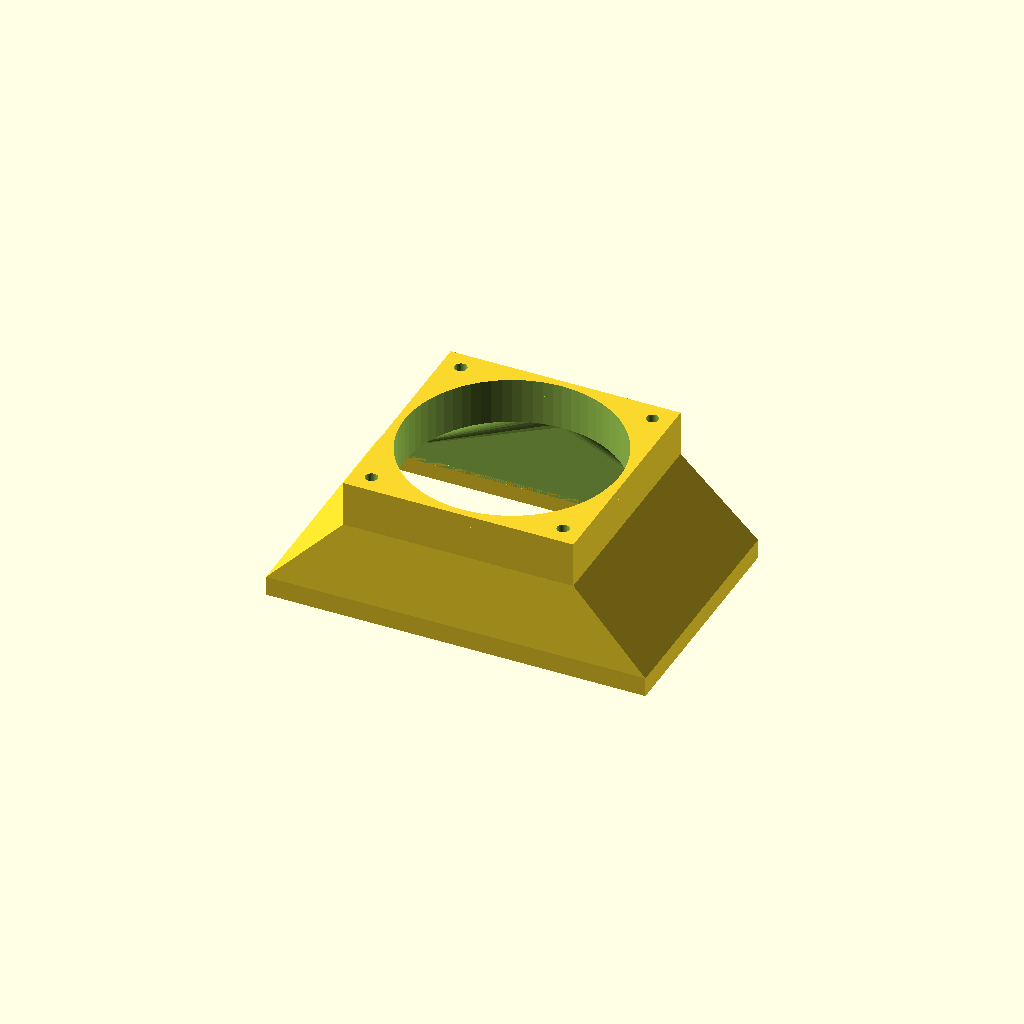
Cell 1 — every parameter at its default value.
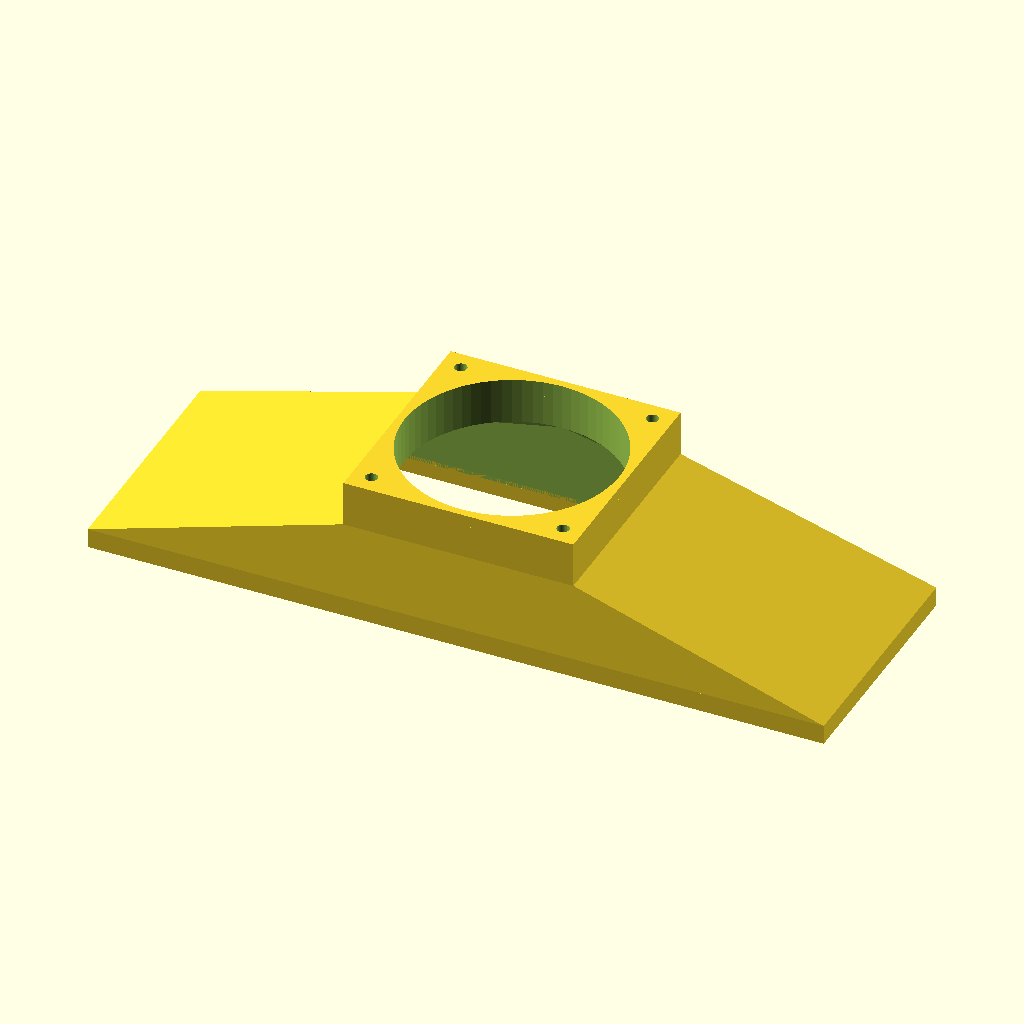
Cell 2: op_w = 186 (everything else at default).
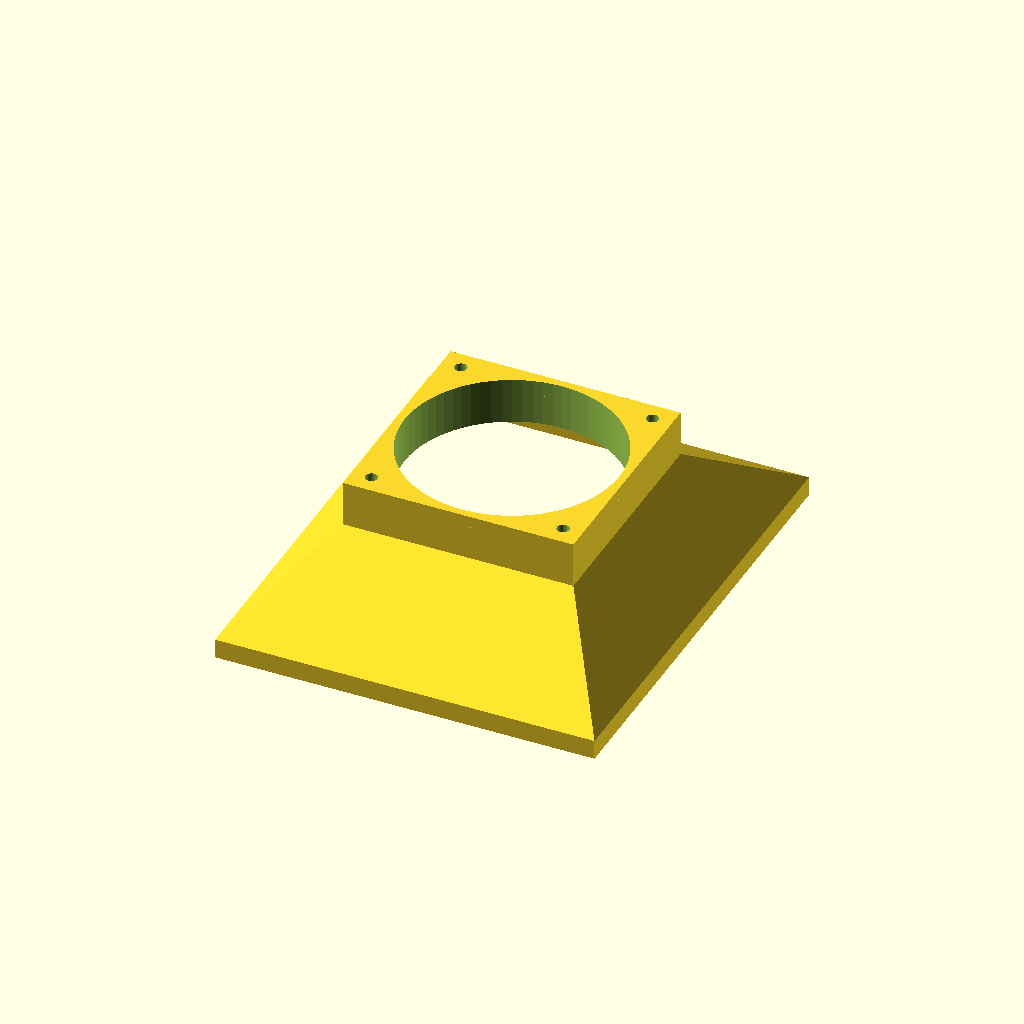
Cell 3: the same model with op_h = 114.
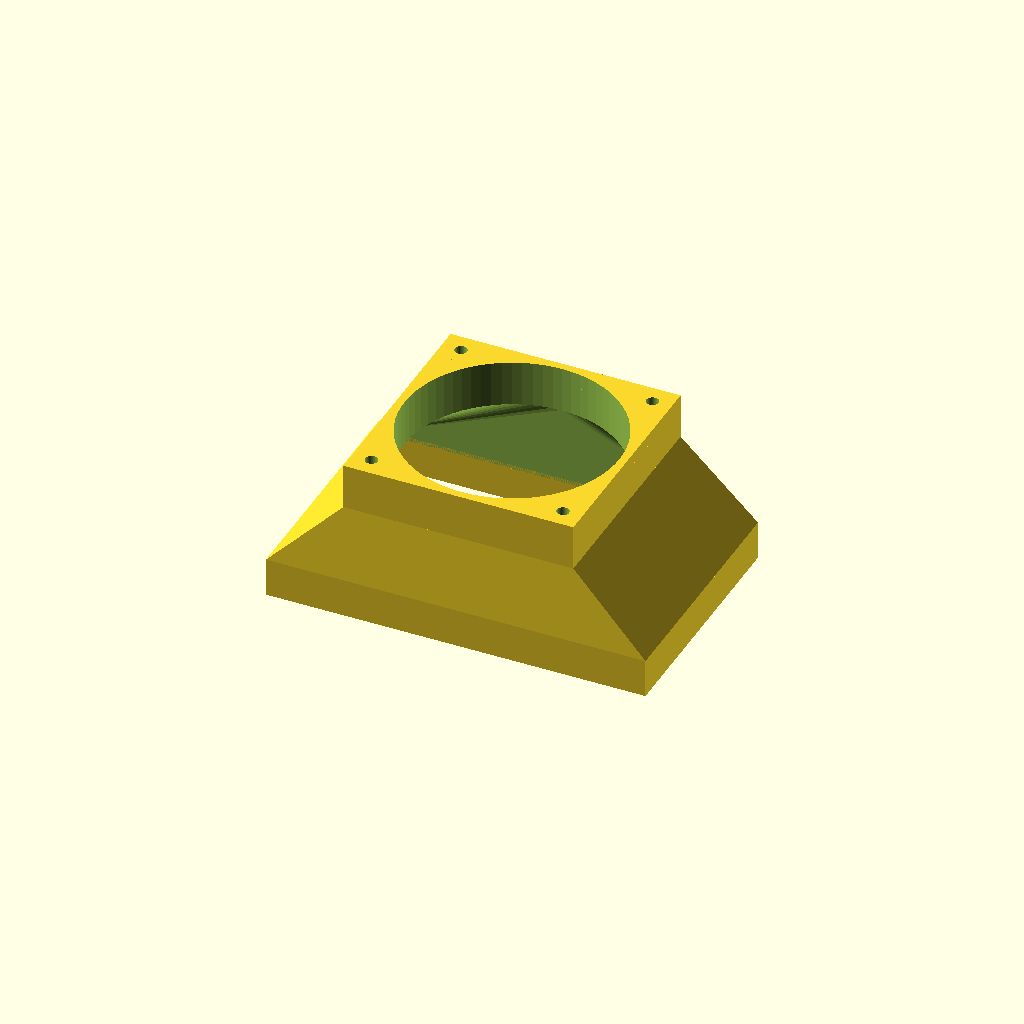
Cell 4: the same model with flange_depth = 10.
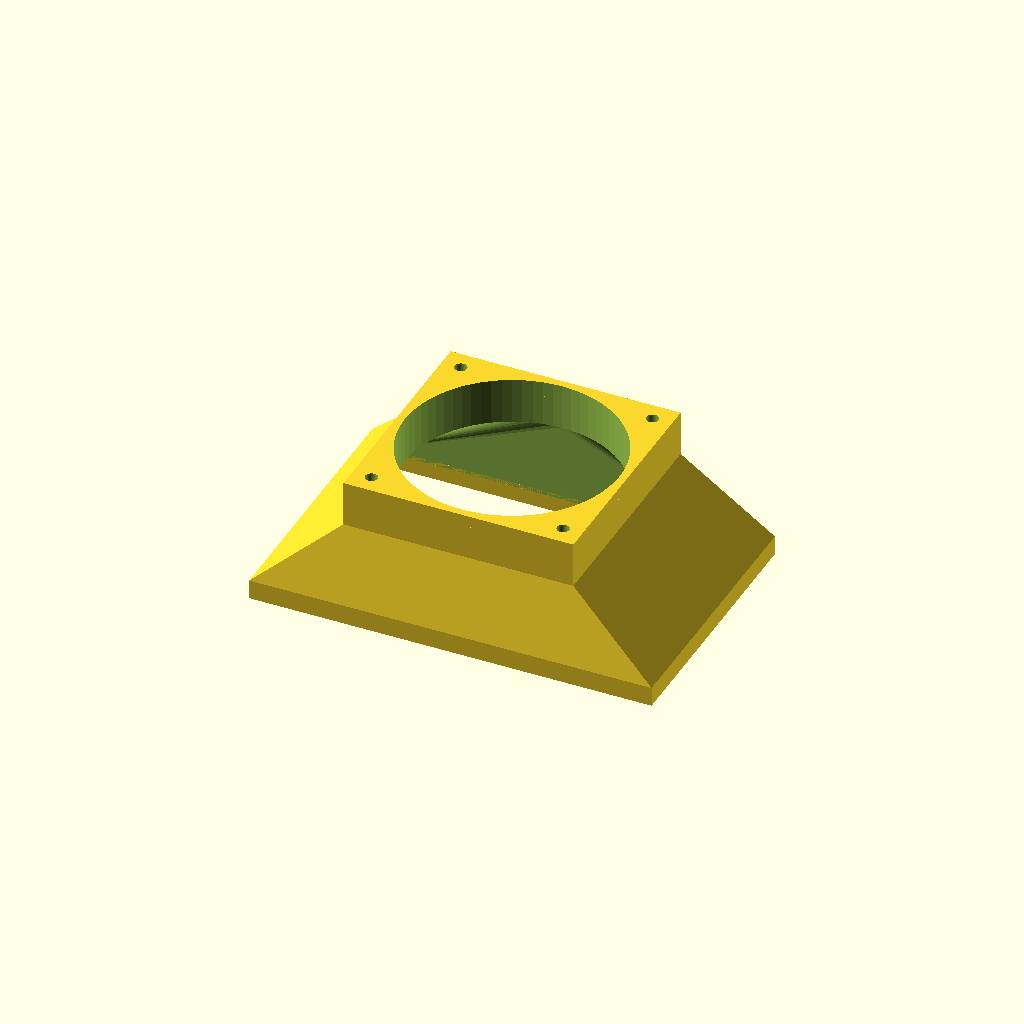
Cell 5 — flange_wall set to 6, the other parameters unchanged.
All cells are drawn from one camera (rotation 55°, 0°, 25°, orthographic, colour scheme Cornfield), so only the parameter changes between them.
The OpenSCAD source (mechanical/magtube_fan_adapter.scad):
// ============================================================================
// magtube_fan_adapter.scad
// AFC0612D 60mm fan -> magnetron open face.
// Inner opening 93 long (X) x 57 tall (Y) that WRAPS the magnetron collar via a
// 5mm skirt, then ducts up to the 60mm fan with a straight mounting collar.
// Z axis = airflow; collar end at Z=0, fan at top.
// ============================================================================
$fn = 72;
part = "all";        // "all" | "fitcheck"

/* opening / collar wrap */
op_w         = 93;   // inner opening LONG (X) - wraps collar
op_h         = 57;   // inner opening TALL (Y) - wraps collar
flange_depth = 5;    // skirt depth that slips over the collar
flange_wall  = 3;    // skirt wall thickness

/* fan AFC0612D */
fan_size=60; fan_hole_sq=50; fan_pilot=3.2; fan_bore=56; boss_d=9; boss_h=6; fan_collar=9;

/* duct */
wall=3; duct_len=20;

sk_w = op_w + 2*flange_wall;   // skirt/duct outer
sk_h = op_h + 2*flange_wall;

// 5mm skirt that wraps the collar (straight walls, open bottom)
module skirt(){
  linear_extrude(flange_depth)
    difference(){ square([sk_w,sk_h],center=true); square([op_w,op_h],center=true); }
}
// duct: op_w x op_h opening -> 60 round fan
module duct(){
  translate([0,0,flange_depth])
  difference(){
    hull(){
      linear_extrude(0.1) square([sk_w,sk_h],center=true);
      translate([0,0,duct_len]) linear_extrude(0.1) square([fan_size,fan_size],center=true);
    }
    hull(){
      translate([0,0,-1]) linear_extrude(1.1) square([op_w,op_h],center=true);
      translate([0,0,duct_len+0.1]) linear_extrude(0.1) circle(d=fan_bore);
    }
  }
}
// straight fan collar + plate (flat, accessible holes)
module fan_mount(){
  z0 = flange_depth + duct_len;
  translate([0,0,z0]) difference(){
    linear_extrude(fan_collar) square([fan_size,fan_size],center=true);
    translate([0,0,-1]) linear_extrude(fan_collar+2) circle(d=fan_bore);
  }
  translate([0,0,z0+fan_collar]) difference(){
    linear_extrude(wall) square([fan_size,fan_size],center=true);
    translate([0,0,-1]) cylinder(d=fan_bore,h=wall+2);
    for(sx=[-1,1],sy=[-1,1]) translate([sx*fan_hole_sq/2,sy*fan_hole_sq/2,-1]) cylinder(d=fan_pilot,h=wall+2);
  }
  translate([0,0,z0]) for(sx=[-1,1],sy=[-1,1])
    translate([sx*fan_hole_sq/2,sy*fan_hole_sq/2,fan_collar-boss_h]) difference(){
      cylinder(d=boss_d,h=boss_h+wall);
      translate([0,0,-1]) cylinder(d=fan_pilot,h=boss_h+wall+2);
    }
}
module adapter(){ skirt(); duct(); fan_mount(); }
module collar_ghost(){ color([.7,.7,.7,.35]) translate([0,0,-30]) linear_extrude(34) square([op_w,op_h],center=true); }

if(part=="all")      adapter();
if(part=="fitcheck"){ adapter(); collar_ghost(); }
Customizer parameters (derived from the source; name, type, default, range or options):
part: string, default "all"
op_w: number, default 93
op_h: number, default 57
flange_depth: number, default 5
flange_wall: number, default 3
